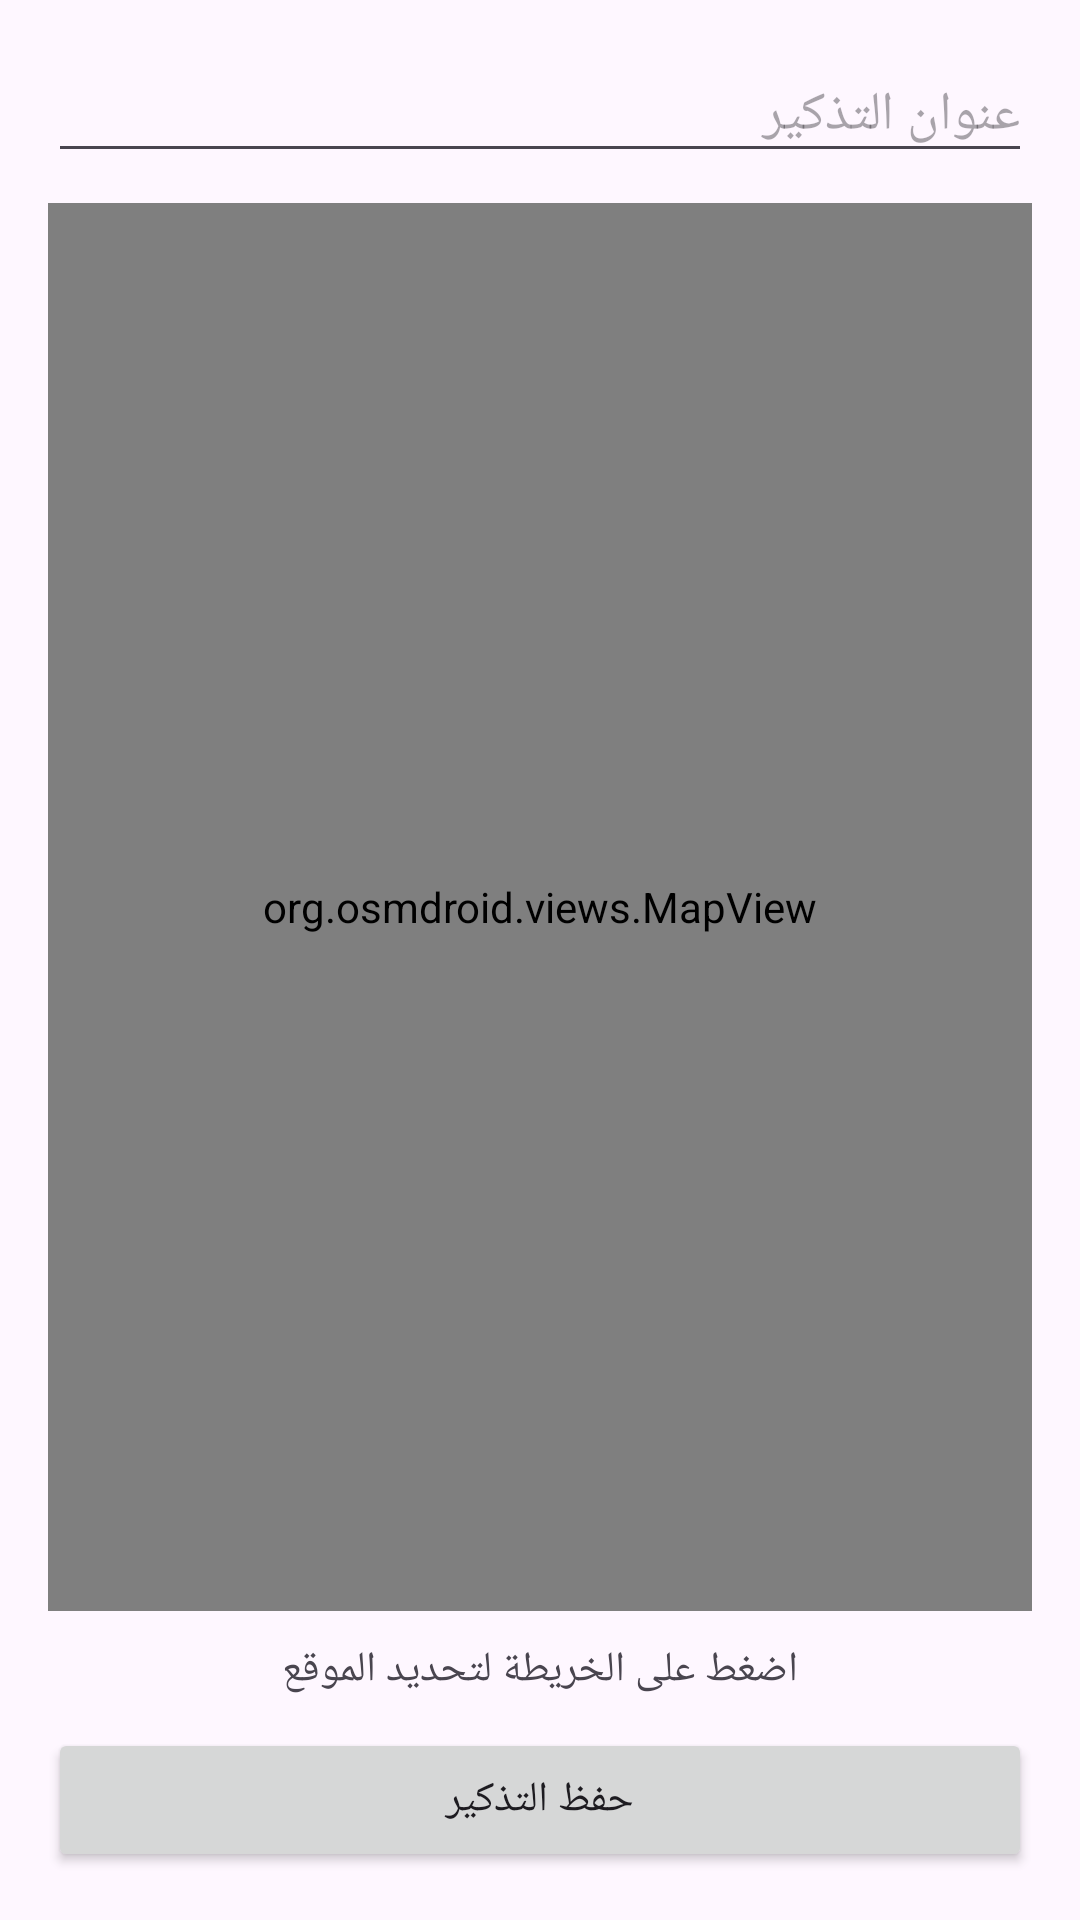

Android layout source for this screen:
<!-- AndroidManifest.xml: application theme Theme.SmartLocationReminder -->
<!-- res/layout/activity_add_reminder.xml -->
<?xml version="1.0" encoding="utf-8"?>
<LinearLayout xmlns:android="http://schemas.android.com/apk/res/android"
    android:layout_width="match_parent"
    android:layout_height="match_parent"
    android:orientation="vertical"
    android:padding="16dp">

    <EditText
        android:id="@+id/etTitle"
        android:layout_width="match_parent"
        android:layout_height="wrap_content"
        android:hint="عنوان التذكير" />

    <org.osmdroid.views.MapView
        android:id="@+id/mapView"
        android:layout_width="match_parent"
        android:layout_height="0dp"
        android:layout_weight="1"
        android:layout_marginTop="10dp"
        android:layout_marginBottom="10dp" />

    <TextView
        android:id="@+id/tvSelectedLocation"
        android:layout_width="match_parent"
        android:layout_height="wrap_content"
        android:text="اضغط على الخريطة لتحديد الموقع"
        android:gravity="center"
        android:layout_marginBottom="10dp" />

    <Button
        android:id="@+id/btnSave"
        android:layout_width="match_parent"
        android:layout_height="wrap_content"
        android:text="حفظ التذكير" />
</LinearLayout>
<!-- resources referenced by this layout -->
<resources>
  <style name="Theme.SmartLocationReminder" parent="Base.Theme.SmartLocationReminder" />
  <style name="Base.Theme.SmartLocationReminder" parent="Theme.Material3.DayNight.NoActionBar">
          
          
      </style>
</resources>
